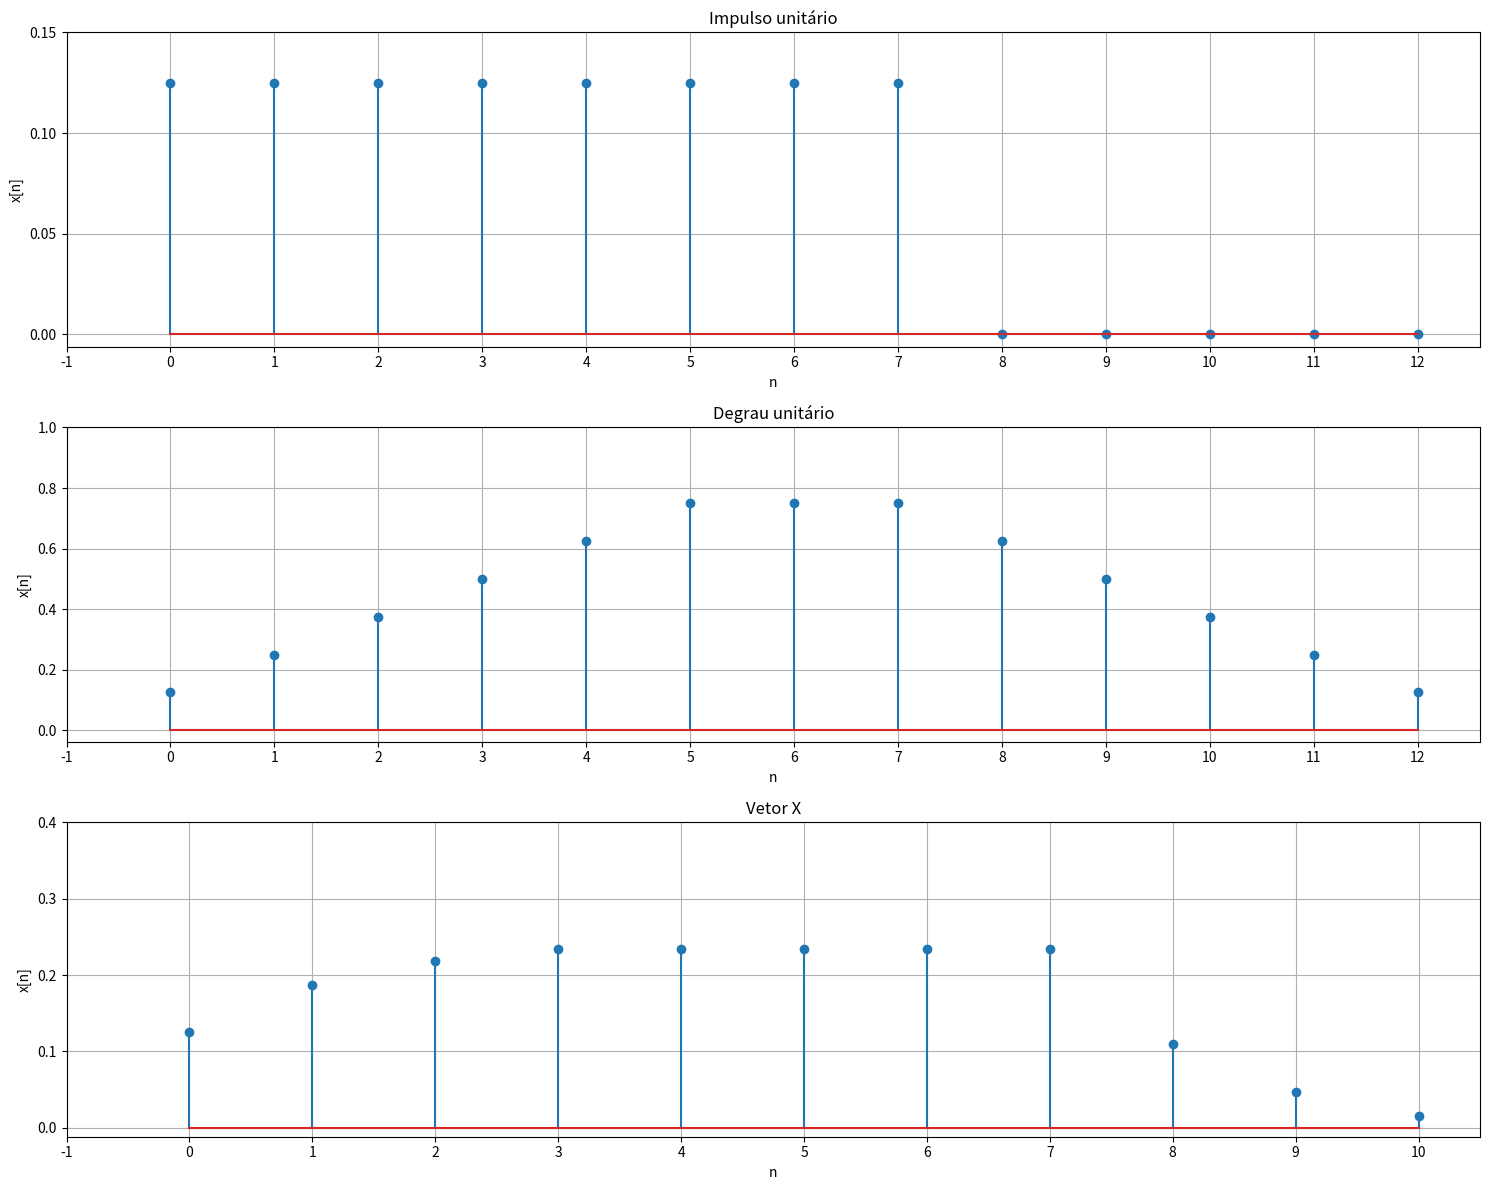

Write Python code to recreate this figure.
# -*- coding: utf-8 -*-
"""

[redacted]
"""

import numpy as np
import matplotlib.pyplot as plt


plt.figure("Convoluções",figsize=(15,12))

h = [0.125, 0.125, 0.125, 0.125, 0.125, 0.125, 0.125, 0.125]

# Impulso
xUnitario = [1, 0, 0, 0, 0, 0]

plt.subplot(311)
plt.title("Impulso unitário")
plt.xlabel("n")
plt.ylabel("x[n]")
plt.grid(1)
plt.stem(np.convolve(xUnitario, h))
plt.xticks(np.arange(-1, 12.1, 1))
plt.yticks(np.arange(0, 0.2, 0.05))

# Degrau unitário
xDegrau = [1, 1, 1, 1, 1, 1]

plt.subplot(312)
plt.title("Degrau unitário")
plt.xlabel("n")
plt.ylabel("x[n]")
plt.grid(1)
plt.stem(np.convolve(xDegrau, h))
plt.xticks(np.arange(-1, 12.1, 1))
plt.yticks(np.arange(0, 1.1, 0.2))

# Seno
xVetor = [1, 0.5, 0.25, 0.125]

plt.subplot(313)
plt.title("Vetor X")
plt.xlabel("n")
plt.ylabel("x[n]")
plt.grid(1)
plt.stem(np.convolve(xVetor, h))
plt.xticks(np.arange(-1, 10.1, 1))
plt.yticks(np.arange(0, 0.5, 0.1))


plt.tight_layout()


# Salvando os gráficos
plt.savefig("graficos_sinais.png", format="png")

plt.show()

